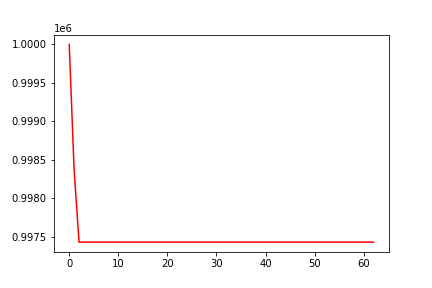

Data behind this chart, as committed beside it:
, 0
0, 1000000
1, 998365
2, 997429
3, 997429
4, 997429
5, 997429
6, 997429
7, 997429
8, 997429
9, 997429
10, 997429
11, 997429
12, 997429
13, 997429
14, 997429
15, 997429
16, 997429
17, 997429
18, 997429
19, 997429
20, 997429
21, 997429
22, 997429
23, 997429
24, 997429
25, 997429
26, 997429
27, 997429
28, 997429
29, 997429
30, 997429
31, 997429
32, 997429
33, 997429
34, 997429
35, 997429
36, 997429
37, 997429
38, 997429
39, 997429
40, 997429
41, 997429
42, 997429
43, 997429
44, 997429
45, 997429
46, 997429
47, 997429
48, 997429
49, 997429
50, 997429
51, 997429
52, 997429
53, 997429
54, 997429
55, 997429
56, 997429
57, 997429
58, 997429
59, 997429
... 3 more rows
